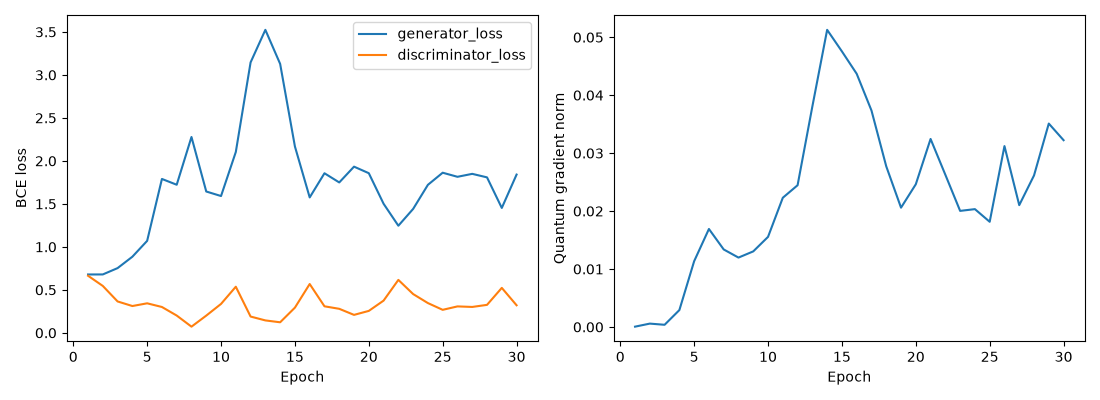

Values plotted in this chart, from the file beside it:
epoch, generator_loss, discriminator_loss, quantum_gradient_norm
1, 0.6789, 0.6642, 5.551586543739912e-05
2, 0.6794, 0.5456, 0.0005813
3, 0.753, 0.3652, 0.0003786
4, 0.8855, 0.312, 0.002917
5, 1.07, 0.3435, 0.01135
6, 1.79, 0.3007, 0.01691
7, 1.723, 0.2012, 0.01338
8, 2.278, 0.07201, 0.01198
9, 1.644, 0.2005, 0.01305
10, 1.591, 0.3365, 0.01555
11, 2.104, 0.5365, 0.0223
12, 3.146, 0.1896, 0.02446
13, 3.525, 0.1446, 0.03806
14, 3.129, 0.1228, 0.05128
15, 2.168, 0.2933, 0.04756
16, 1.575, 0.5679, 0.04369
17, 1.856, 0.3087, 0.03736
18, 1.75, 0.2796, 0.02772
19, 1.933, 0.209, 0.02059
20, 1.857, 0.2553, 0.02463
21, 1.502, 0.3749, 0.03245
22, 1.246, 0.616, 0.02627
23, 1.441, 0.4511, 0.02003
24, 1.722, 0.3462, 0.02034
25, 1.863, 0.2677, 0.01815
26, 1.815, 0.3076, 0.03122
27, 1.849, 0.3013, 0.02103
28, 1.808, 0.3256, 0.02615
29, 1.453, 0.523, 0.0351
30, 1.841, 0.3208, 0.03223
